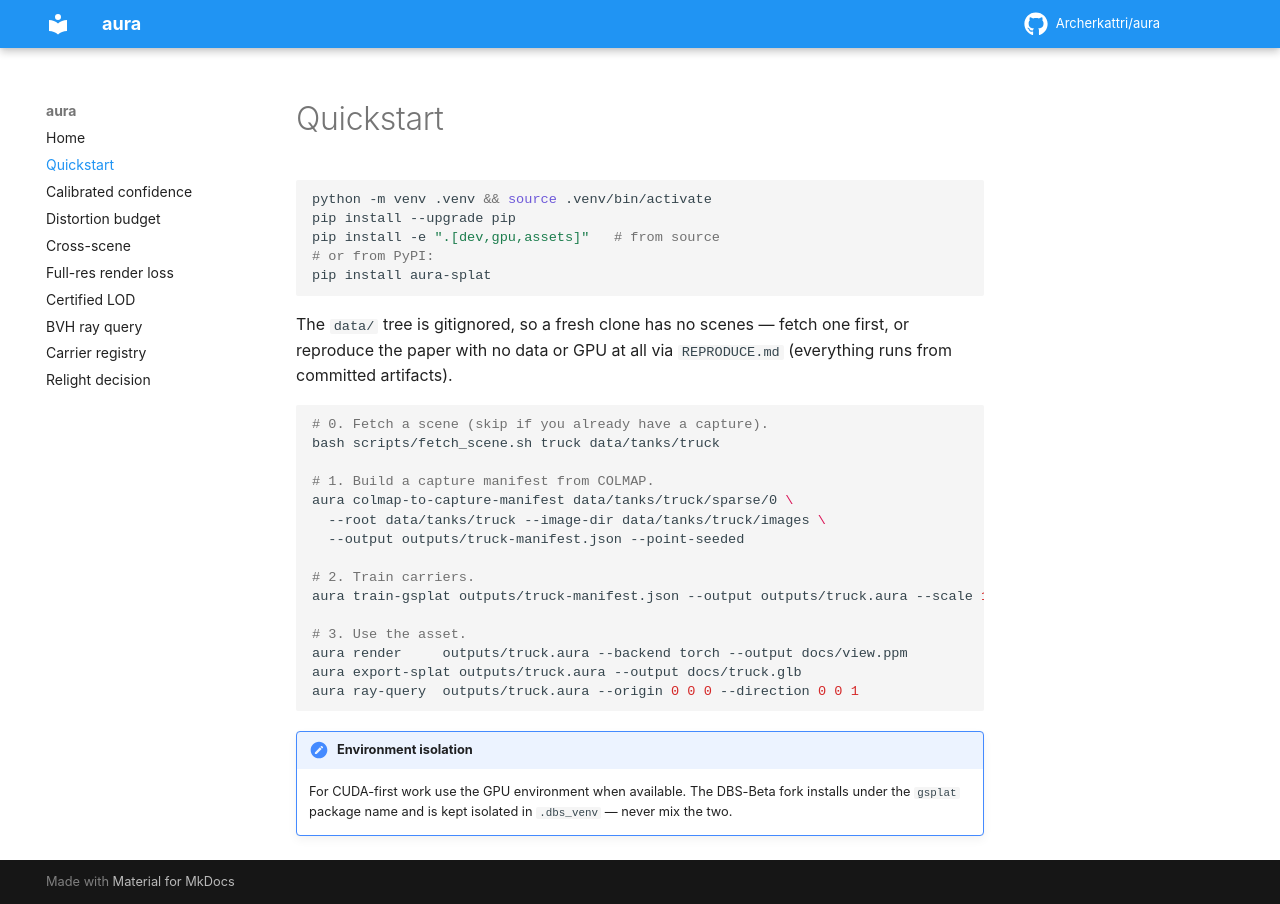

repository: Archerkattri/aura · page: quickstart/index.html · generator: mkdocs

# Quickstart

```bash
python -m venv .venv && source .venv/bin/activate
pip install --upgrade pip
pip install -e ".[dev,gpu,assets]"   # from source
# or from PyPI:
pip install aura-splat
```

The `data/` tree is gitignored, so a fresh clone has no scenes — fetch one
first, or reproduce the paper with no data or GPU at all via `REPRODUCE.md`
(everything runs from committed artifacts).

```bash
# 0. Fetch a scene (skip if you already have a capture).
bash scripts/fetch_scene.sh truck data/tanks/truck

# 1. Build a capture manifest from COLMAP.
aura colmap-to-capture-manifest data/tanks/truck/sparse/0 \
  --root data/tanks/truck --image-dir data/tanks/truck/images \
  --output outputs/truck-manifest.json --point-seeded

# 2. Train carriers.
aura train-gsplat outputs/truck-manifest.json --output outputs/truck.aura --scale 1.0

# 3. Use the asset.
aura render     outputs/truck.aura --backend torch --output docs/view.ppm
aura export-splat outputs/truck.aura --output docs/truck.glb
aura ray-query  outputs/truck.aura --origin 0 0 0 --direction 0 0 1
```

!!! note "Environment isolation"
    For CUDA-first work use the GPU environment when available. The DBS-Beta
    fork installs under the `gsplat` package name and is kept isolated in
    `.dbs_venv` — never mix the two.
